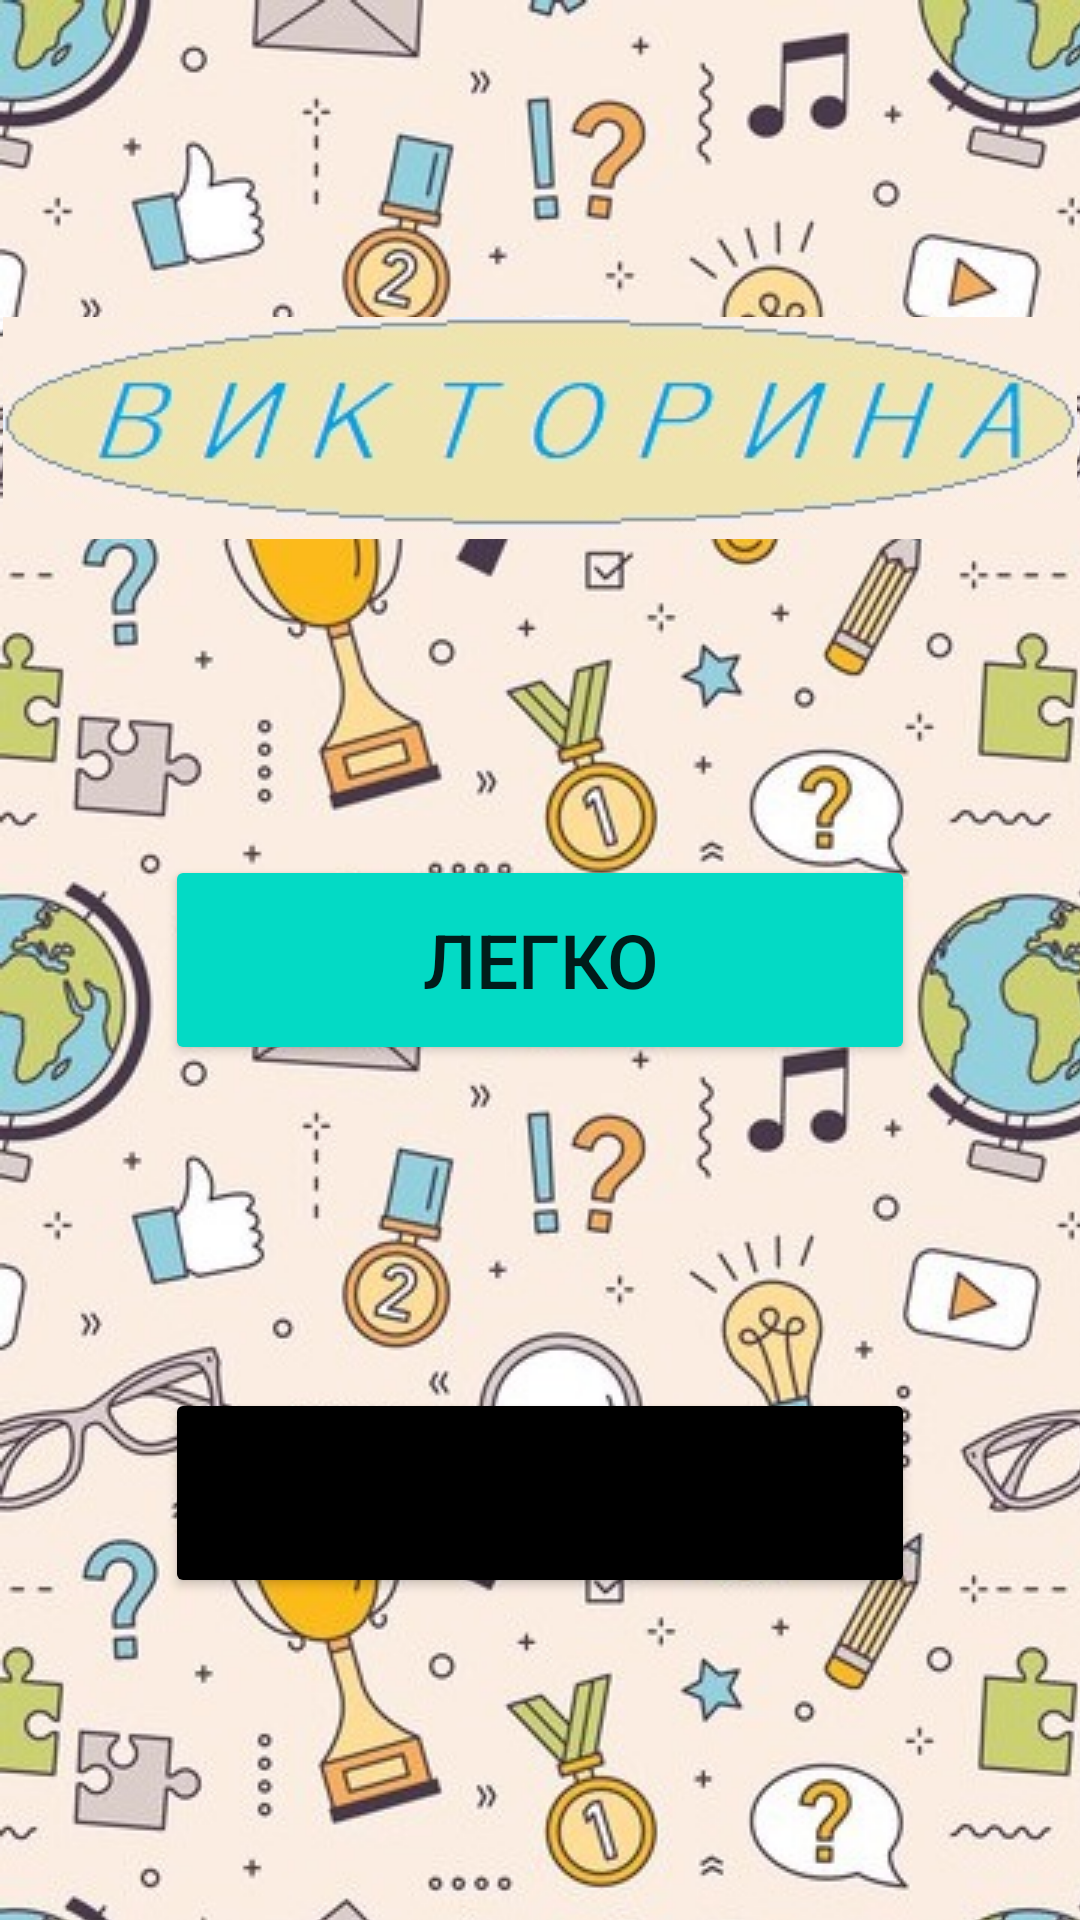

Layout XML and referenced resources for this Android screen:
<!-- AndroidManifest.xml: application theme Theme.English -->
<!-- res/layout/activity_main.xml -->
<?xml version="1.0" encoding="utf-8"?>
<androidx.constraintlayout.widget.ConstraintLayout xmlns:android="http://schemas.android.com/apk/res/android"
    xmlns:app="http://schemas.android.com/apk/res-auto"
    xmlns:tools="http://schemas.android.com/tools"
    android:layout_width="match_parent"
    android:layout_height="match_parent"
    tools:context=".MainActivity"
    android:background="@drawable/background"
    >


    <Button
        android:id="@+id/buttonEa"
        android:layout_width="250sp"
        android:layout_height="70sp"
        android:text="Легко"
        app:layout_constraintBottom_toBottomOf="parent"
        app:layout_constraintEnd_toEndOf="parent"
        app:layout_constraintStart_toStartOf="parent"
        app:layout_constraintTop_toTopOf="parent"
        android:textSize="25sp"
        android:backgroundTint="@color/teal_200"
        />

    <Button
        android:id="@+id/buttonHa"
        android:layout_width="250sp"
        android:layout_height="70sp"
        android:text="Сложно"
        app:layout_constraintBottom_toBottomOf="parent"
        app:layout_constraintEnd_toEndOf="parent"
        app:layout_constraintStart_toStartOf="parent"
        app:layout_constraintTop_toBottomOf="@+id/buttonEa"
        android:textSize="25sp"
        android:backgroundTint="@color/black"/>

    <ImageView
        android:id="@+id/imageView"
        android:layout_width="wrap_content"
        android:layout_height="wrap_content"
        app:layout_constraintBottom_toTopOf="@+id/buttonEa"
        app:layout_constraintEnd_toEndOf="parent"
        app:layout_constraintStart_toStartOf="parent"
        app:layout_constraintTop_toTopOf="parent"
        app:srcCompat="@drawable/b2" />
</androidx.constraintlayout.widget.ConstraintLayout>
<!-- resources referenced by this layout -->
<resources>
  <!-- drawable b2: jpg bitmap (drawable, 11433 bytes) -->
  <!-- drawable background (drawable) -->
  <?xml version="1.0" encoding="utf-8"?>
  <bitmap xmlns:android="http://schemas.android.com/apk/res/android"
      android:src="@drawable/b"
      android:gravity="top|left"
      android:tileMode="disabled"/>
  <style name="Theme.English" parent="Theme.MaterialComponents.DayNight.NoActionBar">
          
          <item name="colorPrimary">@color/purple_500</item>
          <item name="colorPrimaryVariant">@color/purple_700</item>
          <item name="colorOnPrimary">@color/white</item>
          
          <item name="colorSecondary">@color/teal_200</item>
          <item name="colorSecondaryVariant">@color/teal_700</item>
          <item name="colorOnSecondary">@color/black</item>
          
          <item name="android:statusBarColor" tools:targetApi="l">?attr/colorPrimaryVariant</item>
          
  
          <item name="android:windowFullscreen">true</item>
          <item name="android:windowContentOverlay">@null</item>
          <item name="android:windowNoTitle">true</item>
          
      </style>
  <!-- drawable b: jpg bitmap (drawable, 300223 bytes) -->
  <!-- not gathered from this repository: default colours our renderer supplied (Android Studio template values) -->
  <color name="purple_500">#FF6200EE</color>
  <color name="purple_700">#FF3700B3</color>
  <color name="teal_200">#FF03DAC5</color>
  <color name="teal_700">#FF018786</color>
  <color name="black">#FF000000</color>
  <color name="white">#FFFFFFFF</color>
</resources>
